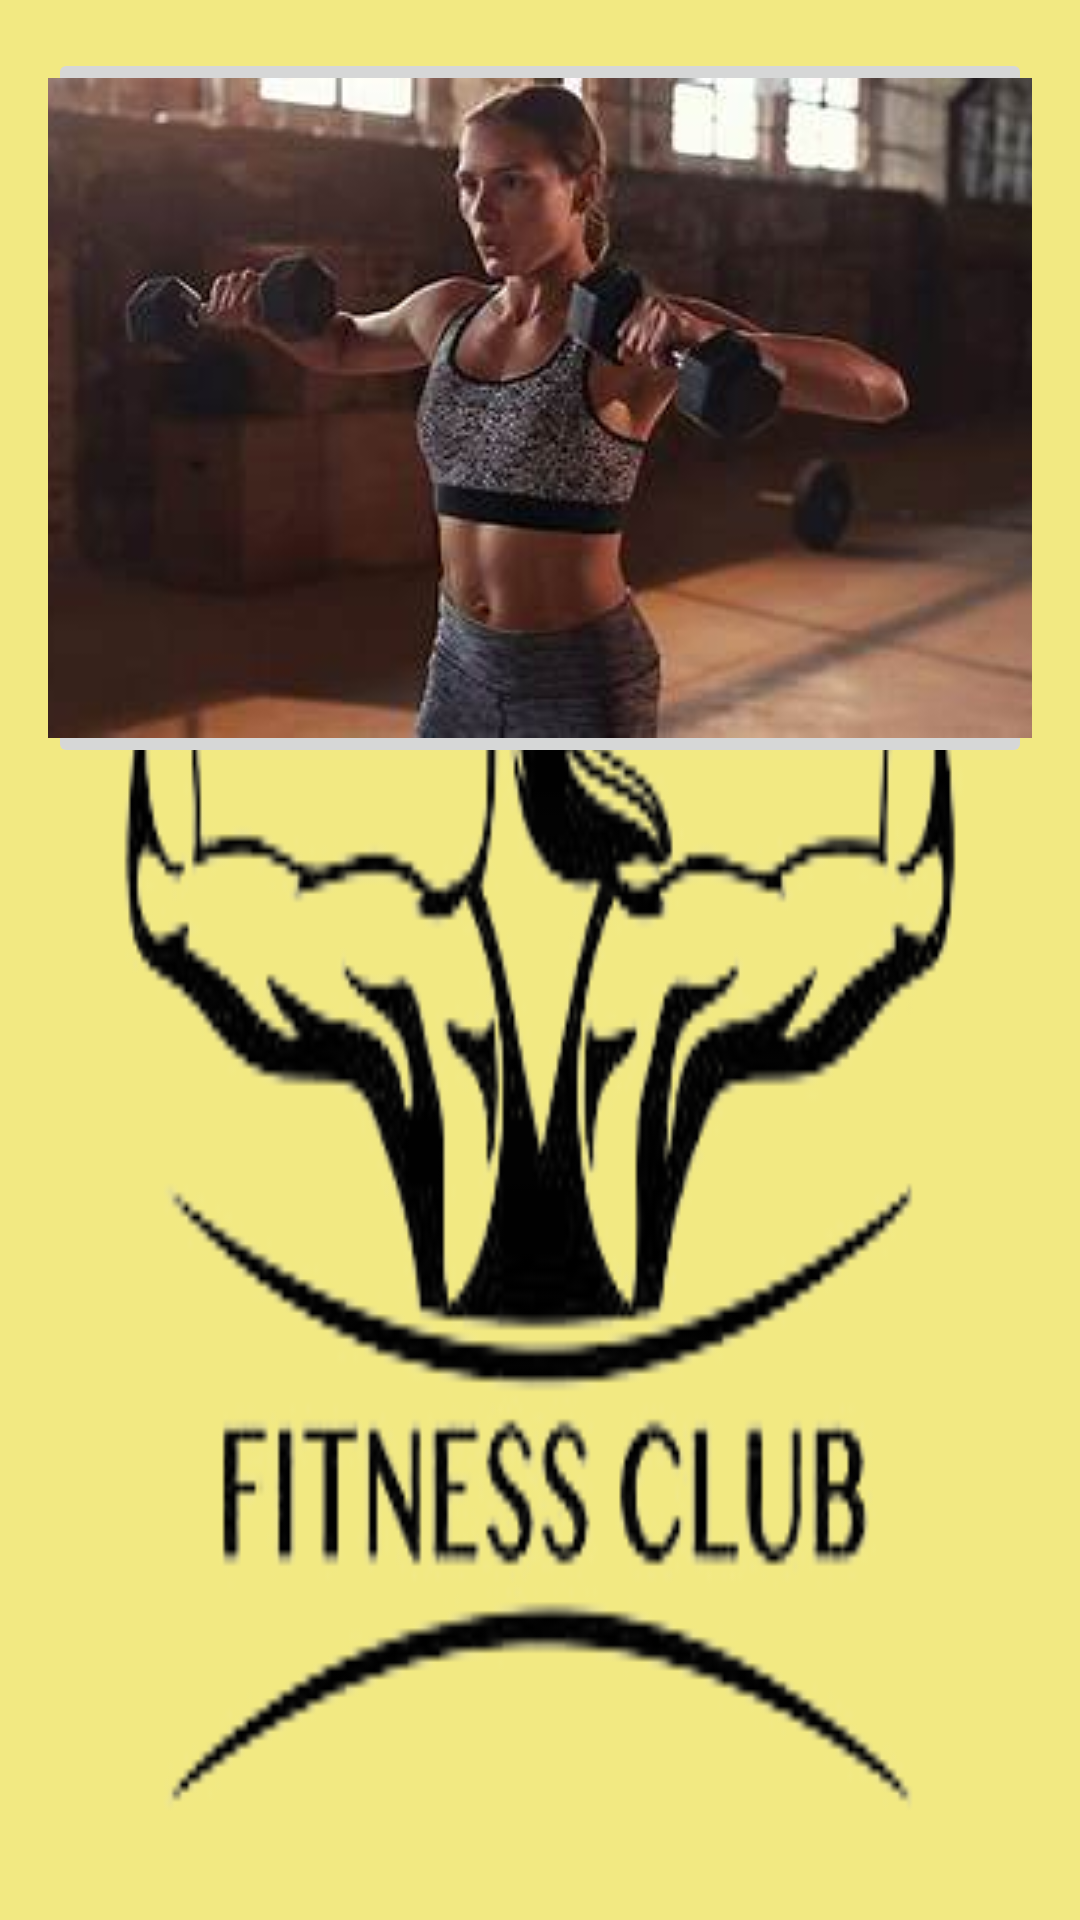

The Android layout XML behind this screen, and the referenced resources:
<!-- AndroidManifest.xml: application theme Theme.NavigationDrawer -->
<!-- res/layout/card_polaroid_3.xml -->
<?xml version="1.0" encoding="utf-8"?>
<RelativeLayout
    xmlns:android="http://schemas.android.com/apk/res/android"
    xmlns:tools="http://schemas.android.com/tools"
    android:layout_width="match_parent"
    xmlns:app="http://schemas.android.com/apk/res-auto"
    android:layout_height="match_parent"
    android:orientation="vertical"
    android:background="@drawable/background"
    >

    <ImageButton
        android:id="@+id/img3"
        android:layout_width="wrap_content"
        android:layout_height="wrap_content"
        android:layout_marginTop="16dp"
        android:layout_marginBottom="16dp"
        android:layout_marginRight="16dp"
        android:layout_marginLeft="16dp"
        app:srcCompat="@drawable/image3"
        />
</RelativeLayout>
<!-- resources referenced by this layout -->
<resources>
  <!-- drawable background: png bitmap (drawable, 43550 bytes) -->
  <!-- drawable image3: jpeg bitmap (drawable, 11484 bytes) -->
  <style name="Theme.NavigationDrawer" parent="Theme.MaterialComponents.DayNight.DarkActionBar">
          
          <item name="colorOnPrimary">@color/white</item>
          
  
          <item name="colorOnSecondary">@color/black</item>
          
          <item name="android:statusBarColor">@color/black</item>
          
      </style>
  <color name="white">#FFFFFFFF</color>
  <color name="black">#FF000000</color>
</resources>
